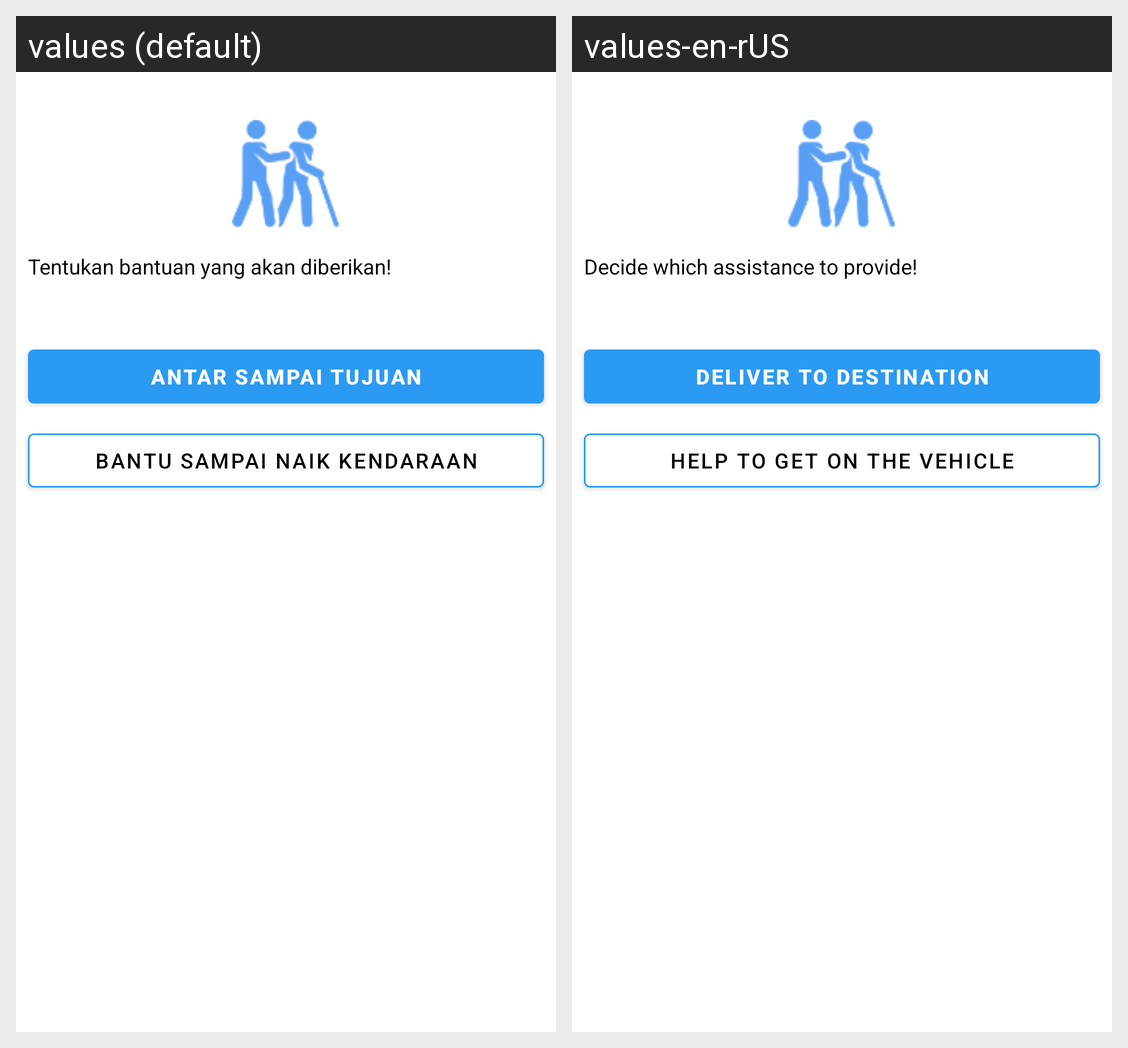

The Android screen above is rendered under two locales of the same app. Produce the string resources it draws, with the default and per-locale values.
Android screen res/layout/activity_pop_up_pilih_jenis_bantuan.xml rendered under 2 locales, left to right: values (default), values-en-rUS. Device: Nexus 5 (rendered at 1080×1920; each locale shown at half size, 540×960, under a caption strip naming it); theme AppTheme.
Strings drawn on this screen, with the default value and each locale's value (text and hints the layout hard-codes, and strings that could not be matched under every locale, appear in the picture but are not listed):

tentukan_bantuan_yang_akan_diberikan
  values: Tentukan bantuan yang akan diberikan!
  values-en-rUS: Decide which assistance to provide!

antar_sampai_tujuan
  values: Antar sampai tujuan
  values-en-rUS: Deliver to destination

bantu_sampai_naik_kendaraan
  values: Bantu sampai naik kendaraan
  values-en-rUS: Help to get on the vehicle
